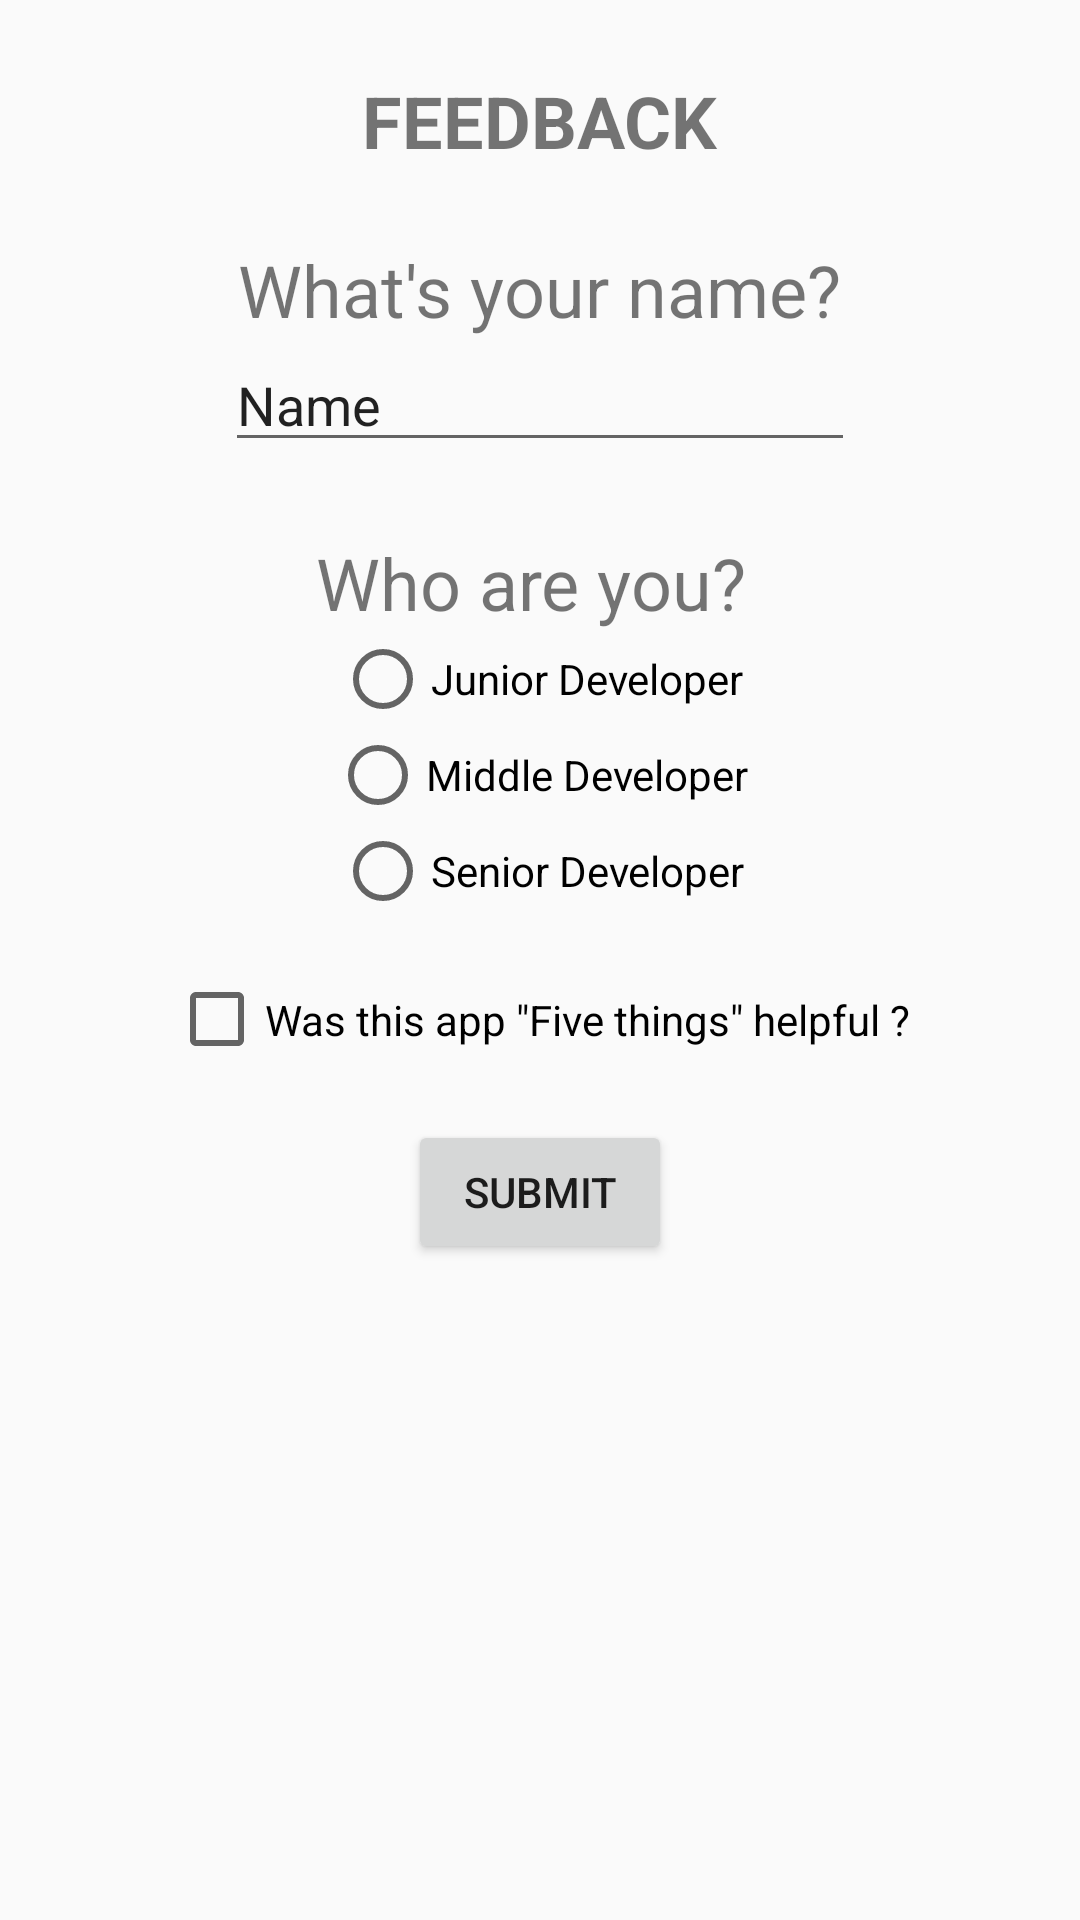

Layout XML and referenced resources for this Android screen:
<!-- AndroidManifest.xml: application theme AppTheme -->
<!-- res/layout/activity_last.xml -->
<?xml version="1.0" encoding="utf-8"?>
<LinearLayout xmlns:android="http://schemas.android.com/apk/res/android"
    xmlns:tools="http://schemas.android.com/tools"
    android:layout_width="match_parent"
    android:layout_height="match_parent"
    android:orientation="vertical"
    android:paddingBottom="@dimen/activity_vertical_margin"
    android:paddingLeft="@dimen/activity_horizontal_margin"
    android:paddingRight="@dimen/activity_horizontal_margin"
    android:paddingTop="@dimen/activity_vertical_margin"
    tools:context="com.example.olesya.fivethings.LastActivity">

    <TextView
        android:layout_width="wrap_content"
        android:layout_height="wrap_content"
        android:layout_gravity="center"
        android:paddingTop="24dp"
        android:text="Feedback"
        android:textAllCaps="true"
        android:textSize="24sp"
        android:textStyle="bold" />

    <TextView
        android:layout_width="wrap_content"
        android:layout_height="wrap_content"
        android:layout_gravity="center"
        android:paddingTop="24dp"
        android:text="What's your name?"
        android:textSize="24sp" />

    <EditText
        android:id="@+id/editText_name"
        android:layout_width="wrap_content"
        android:layout_height="wrap_content"
        android:layout_gravity="center"
        android:ems="10"
        android:inputType="textPersonName"
        android:text="Name" />

    <TextView
        android:layout_width="wrap_content"
        android:layout_height="wrap_content"
        android:layout_gravity="center"
        android:paddingTop="24dp"
        android:text="Who are you? "
        android:textSize="24sp" />

    <RadioGroup
        android:layout_width="match_parent"
        android:layout_height="wrap_content"
        android:id="@+id/radiogroup_who_are_you"
        android:orientation="vertical">

        <RadioButton
            android:id="@+id/radio_btn_junior"
            android:layout_width="wrap_content"
            android:layout_height="wrap_content"
            android:layout_gravity="center"
            android:text="@string/junior_dev" />

        <RadioButton
            android:id="@+id/radio_btn_middle"
            android:layout_width="wrap_content"
            android:layout_height="wrap_content"
            android:layout_gravity="center"
            android:text="@string/middle_dev" />

        <RadioButton
            android:id="@+id/radio_btn_senior"
            android:layout_width="wrap_content"
            android:layout_height="wrap_content"
            android:layout_gravity="center"
            android:text="@string/senior_dev" />
    </RadioGroup>

    <CheckBox
        android:id="@+id/checkBox_was_helpful"
        android:layout_width="wrap_content"
        android:layout_height="wrap_content"
        android:layout_gravity="center"
        android:paddingBottom="24dp"
        android:paddingTop="24dp"
        android:text="@string/checkbox_last_activity" />

    <Button
        android:id="@+id/btn_submit"
        android:layout_width="wrap_content"
        android:layout_height="wrap_content"
        android:layout_gravity="center"
        android:text="Submit" />


</LinearLayout>
<!-- resources referenced by this layout -->
<resources>
  <string name="checkbox_last_activity">Was this app \"Five things\" helpful ? </string>
  <string name="junior_dev">Junior Developer</string>
  <string name="middle_dev">Middle Developer</string>
  <string name="senior_dev">Senior Developer</string>
  <style name="AppTheme" parent="Theme.AppCompat.Light.NoActionBar">
          
          <item name="colorPrimary">@color/colorPrimary</item>
          <item name="colorPrimaryDark">@color/colorPrimaryDark</item>
          <item name="colorAccent">@color/colorAccent</item>
  
          <item name="icon">@color/icons</item>
          <item name="divider">@color/divider</item>
  
      </style>
  <color name="colorPrimary">#9C27B0</color>
  <color name="colorPrimaryDark">#7B1FA2</color>
  <color name="colorAccent">#7C4DFF</color>
  <color name="icons">#FFFFFF</color>
  <color name="divider">#B6B6B6</color>
</resources>
